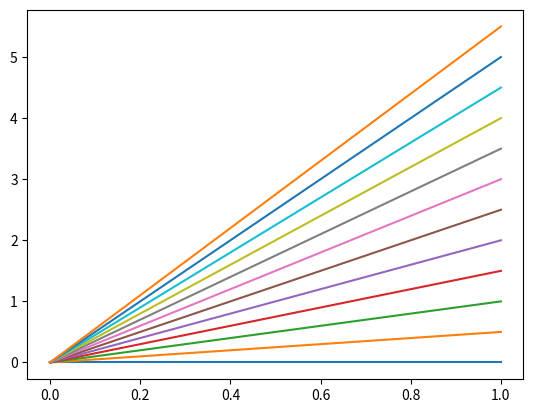

Generate this figure with matplotlib:
import numpy as np
import matplotlib.pyplot as plt
import time

x = np.arange(0,2)

for m in np.arange(0,6,0.5):
    y = m*x
    plt.plot(x,y)
    print(f'x={x}, m={m}, y: {y}')

plt.show()